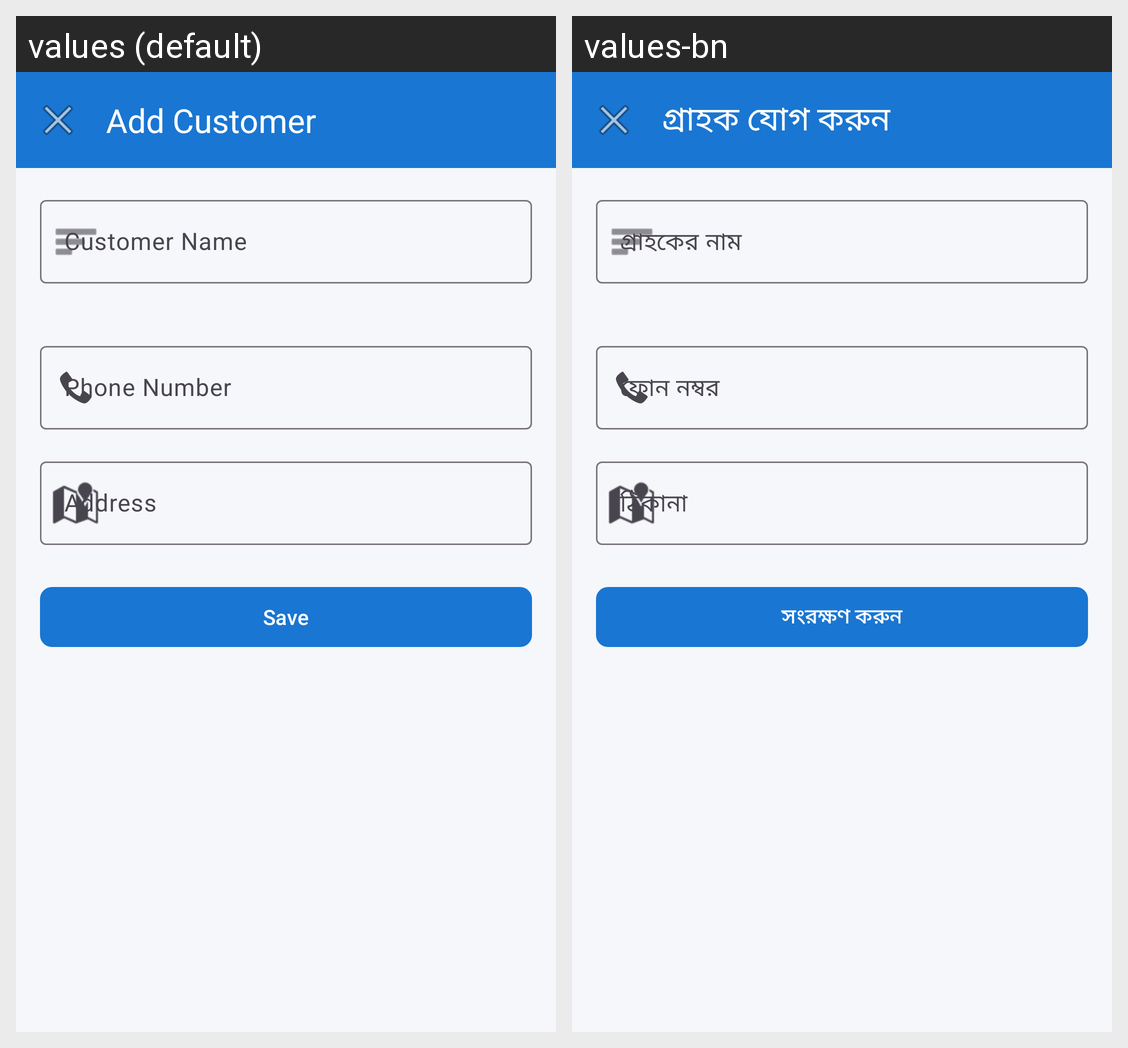

Locale-by-locale string values for the Android screen shown in this grid:
Android screen res/layout/fragment_add_customer.xml rendered under 2 locales, left to right: values (default), values-bn. Device: Nexus 5 (rendered at 1080×1920; each locale shown at half size, 540×960, under a caption strip naming it); theme Theme.BakiKhata.
Strings drawn on this screen, with the default value and each locale's value (text and hints the layout hard-codes, and strings that could not be matched under every locale, appear in the picture but are not listed):

add_customer
  values: Add Customer
  values-bn: গ্রাহক যোগ করুন

customer_name
  values: Customer Name
  values-bn: গ্রাহকের নাম

phone_number
  values: Phone Number
  values-bn: ফোন নম্বর

address
  values: Address
  values-bn: ঠিকানা

save
  values: Save
  values-bn: সংরক্ষণ করুন
